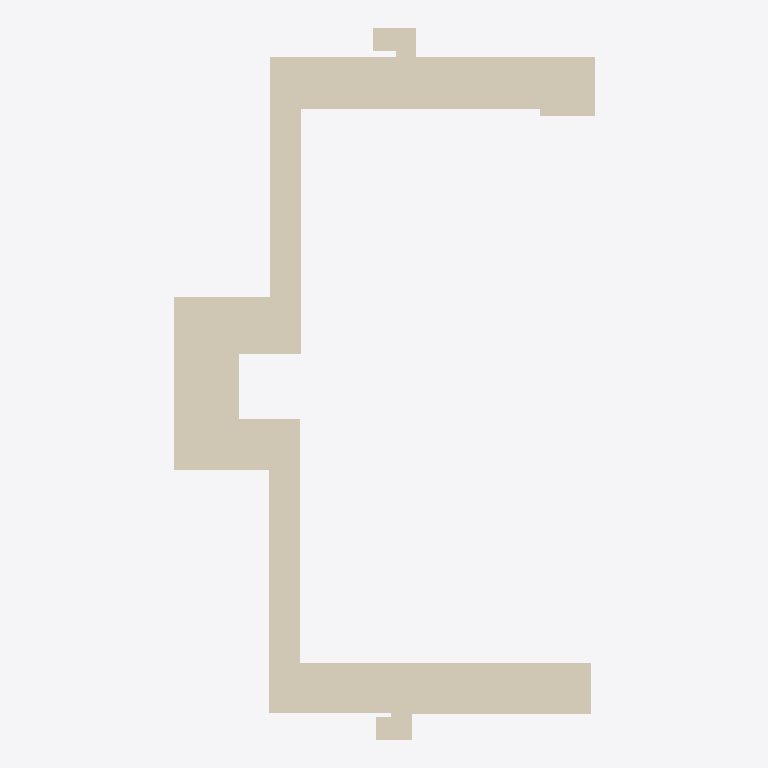
Plan cut of the same IFC building model at storey 'Level 1' (level -6.30 m, cut at -4.90 m), seen from above with north up, elements coloured by IFC class: 7 coverings (cream). Cut surfaces are drawn darker.
Extent 28.4 m × 47.9 m × 3.6 m (x, y, z). Storeys (3): Level 0 at -9.00 m; Level 0.5 at -8.50 m; Level 1 at -6.30 m. Elements (75): 36 IfcWallStandardCase, 12 IfcBuildingElementProxy, 11 IfcDoor, 7 IfcCovering, 3 IfcWall, 3 IfcWindow, 2 IfcSlab, 1 IfcStair.

HEADER;
FILE_DESCRIPTION(('ViewDefinition [CoordinationView_V2.0]'),'2;1');
FILE_NAME('0001','2023-02-06T17:29:44+01:00',(''),(''),'ODA SDAI 22.12','23.0.11.19 - Exporter 23.0.11.19 - Alternate UI 23.0.11.19','');
FILE_SCHEMA(('IFC2X3'));
ENDSEC;
DATA;
#99=IFCPROJECT('2ogdg1D3v9OuoD2lQAWVu7',#20,'0001',$,$,'Project Name','Project Status',(#94),#90);
#125=IFCSITE('2ogdg1D3v9OuoD2lQAWVu5',#20,'Default',$,$,#124,$,$,.ELEMENT.,$,$,$,$,$);
#101=IFCBUILDING('2ogdg1D3v9OuoD2lQAWVu6',#20,'',$,$,#16,$,'',.ELEMENT.,$,$,$);
#105=IFCBUILDINGSTOREY('3CA6w8fS59NwfjGOEZg9TE',#20,'Level 0',$,'Level:8mm Head',#104,$,'Level 0',.ELEMENT.,-4000.0000000000005);
#109=IFCBUILDINGSTOREY('2qYKvFEvH4cPghyPNWjrjP',#20,'Level 0.5',$,'Level:8mm Head',#108,$,'Level 0.5',.ELEMENT.,-3500.0000000000005);
#113=IFCBUILDINGSTOREY('3Aw$FV5MbAufEo59pkoNgA',#20,'Level 1',$,'Level:8mm Head',#112,$,'Level 1',.ELEMENT.,-1300.0);
#14588=IFCCOVERING('1wi5IhEBz5dArWvhiWoMdW',#20,'Compound Ceiling:Plain:313527',$,'Compound Ceiling:Plain',#14560,#14587,'313527',.CEILING.);
#15021=IFCCOVERING('1NE75B_AH0gw9OkdJ03YHG',#20,'Compound Ceiling:Plain:317296',$,'Compound Ceiling:Plain',#15002,#15020,'317296',.CEILING.);
#14913=IFCCOVERING('1NE75B_AH0gw9OkdJ03Y1w',#20,'Compound Ceiling:Plain 2:316250',$,'Compound Ceiling:Plain 2',#14896,#14912,'316250',.CEILING.);
#14780=IFCCOVERING('1HKBzp$Zj3JgJczScXZHJL',#20,'Compound Ceiling:Plain:314495',$,'Compound Ceiling:Plain',#14764,#14779,'314495',.CEILING.);
#14972=IFCCOVERING('1NE75B_AH0gw9OkdJ03YRL',#20,'Compound Ceiling:Plain:316917',$,'Compound Ceiling:Plain',#14962,#14971,'316917',.CEILING.);
#14866=IFCCOVERING('1NE75B_AH0gw9OkdJ03YA$',#20,'Compound Ceiling:Plain:315807',$,'Compound Ceiling:Plain',#14850,#14865,'315807',.CEILING.);
#14820=IFCCOVERING('2mfQXLo69C4O_PnmFVHxqn',#20,'Compound Ceiling:Plain:314868',$,'Compound Ceiling:Plain',#14810,#14819,'314868',.CEILING.);
ENDSEC;